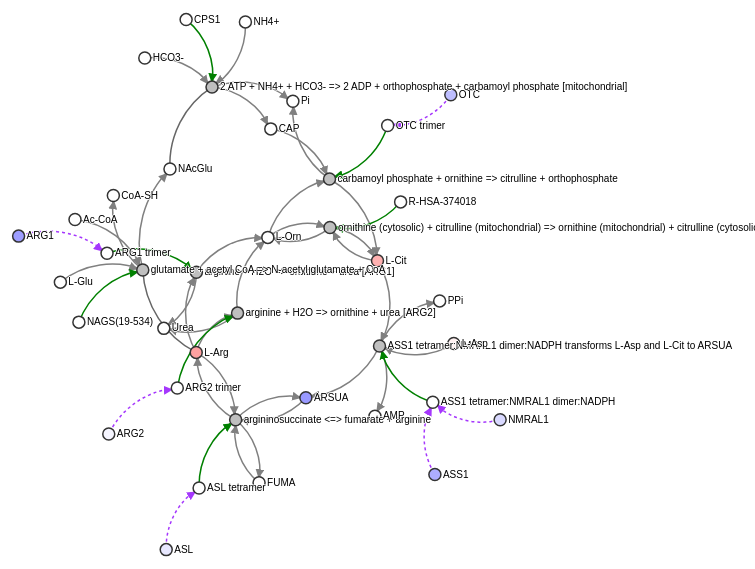
D3 v3 page, settled after 480 driven frames (8 s of simulated time); the page loaded 1 data file(s).



// Based on http://bl.ocks.org/mbostock/1153292

d3.json("Urea_cycle.json", function(data) {

  // Check that links var set
  var links = data[0].links;

  // Set nodes up
  var nodex = {}
  var nodes = data[0].nodes;

  // Make dictionary of node color values and types
  node_dict = {}
  type_dict = {}
  nodes.forEach(function(node) {

    node_dict[node['name']] = node['rgba_js']
    type_dict[node['name']] = node['type']

  });

  // Compute the distinct nodes from the links.
  links.forEach(function(link) {

    // Add pertinent node information
    link.source = nodex[link.source] || (nodex[link.source] = {name: link.source});
    link.target = nodex[link.target] || (nodex[link.target] = {name: link.target});
    nodex[link.source["name"]]["color"] = node_dict[link.source["name"]];
    nodex[link.target["name"]]["color"] = node_dict[link.target["name"]];

    // Prioritize reaction nodes in layout
    if (type_dict[link.source["name"]] == "reaction") {
      nodex[link.source["name"]]["weight"] = 100;
    } else {
      nodex[link.source["name"]]["weight"] = 1;
    };

    if (type_dict[link.target["name"]] == "reaction") {
      nodex[link.target["name"]]["weight"] = 100;
    } else {
      nodex[link.target["name"]]["weight"] = 1;
    };

  });

  var width = window.innerWidth;
  var height = window.innerHeight;

  var force = d3.layout.force()
      .nodes(d3.values(nodex))
      .links(links)
      .size([width, height])
      .linkDistance(60)
      .charge(-300)
      .on("tick", tick)
      .start();

  var svg = d3.select("body").append("svg")
      .attr("width", width)
      .attr("height", height)
      .call(d3.behavior.zoom().on("zoom", function () {
        svg.attr("transform", "translate(" + d3.event.translate + ")" + " scale(" + d3.event.scale + ")")
      }))
    .append("g");

  // Per-type markers, as they don't inherit styles.
  //svg.style("cursor", "move");
  svg.append("defs").selectAll("marker")
      .data([
        "reaction",
        "reactant",
        "product",
        "inhibitor",
        "catalyst",
        "complex_component"])
    .enter()
    .append("marker")
      .attr("id", function(d) { return d; })
      .attr("viewBox", "0 -5 10 10")
      .attr("refX", 15)
      .attr("refY", -1.5)
      .attr("markerWidth", 6)
      .attr("markerHeight", 6)
      //.attr('--element-height', )
      .attr("orient", "auto")
    .append("path")
      .attr("d", "M0,-5L10,0L0,5");

  var path = svg.append("g").selectAll("path")
      .data(force.links())
    .enter().append("path")
      .attr("class", function(d) { return "link " + d.type; })
      .attr("marker-end", function(d) { return "url(#" + d.type + ")"; });

  var circle = svg.append("g").selectAll("circle")
      .data(force.nodes())
      .enter().append("circle")
      .style("--node_color", function(d) { return "rgba(" + d.color + ")"; })
      .attr("r", 6)
      .call(force.drag)

  var text = svg.append("g").selectAll("text")
      .data(force.nodes())
    .enter().append("text")
      .attr("x", 8)
      .attr("y", ".31em")
      .text(function(d) { return d.name; });

  // Use elliptical arc path segments to doubly-encode directionality.
  function tick() {
    path.attr("d", linkArc);
    circle.attr("transform", transform);
    text.attr("transform", transform);
  }

  function linkArc(d) {
    var dx = d.target.x - d.source.x,
        dy = d.target.y - d.source.y,
        dr = Math.sqrt(dx * dx + dy * dy);
    return "M" + d.source.x + "," + d.source.y + "A" + dr + "," + dr + " 0 0,1 " + d.target.x + "," + d.target.y;
  }

  function transform(d) {
    return "translate(" + d.x + "," + d.y + ")";
  }


});



### data: Urea_cycle.json
[
 {
  "directed": true,
  "multigraph": false,
  "graph": {},
  "nodes": [
   {
    "name": "arginine + H2O => ornithine + urea [ARG2…",
    "id": "arginine + H2O => ornithine + urea [ARG2…",
    "type": "reaction",
    "stoichiometry": null,
    "color": "grey",
    "rgba": "[... 4 items]",
    "rgba_js": "[... 4 items]",
    "expression": null,
    "size": "1000"
   },
   {
    "name": "L-Arg",
    "id": "L-Arg",
    "type": "product",
    "sub_type": null,
    "stoichiometry": "1",
    "color": "[... 1 items]",
    "rgba": "[... 4 items]",
    "rgba_js": "[... 4 items]",
    "expression": "1.23",
    "size": "500"
   },
   {
    "name": "Urea",
    "id": "Urea",
    "type": "product",
    "sub_type": null,
    "stoichiometry": "1",
    "color": "[... 1 items]",
    "rgba": "[... 4 items]",
    "rgba_js": "[... 4 items]",
    "expression": "None",
    "size": "500"
   },
   {
    "name": "L-Orn",
    "id": "L-Orn",
    "type": "product",
    "sub_type": null,
    "stoichiometry": "1",
    "color": "[... 1 items]",
    "rgba": "[... 4 items]",
    "rgba_js": "[... 4 items]",
    "expression": "None",
    "size": "500"
   },
   {
    "name": "ARG2 trimer",
    "id": "ARG2 trimer",
    "type": "modifier",
    "sub_type": "catalyst",
    "stoichiometry": null,
    "color": "white",
    "rgba": "[... 4 items]",
    "rgba_js": "[... 4 items]",
    "expression": "None",
    "size": "300"
   },
   {
    "name": "ARG2",
    "id": "ARG2",
    "type": "complex_component",
    "sub_type": null,
    "stoichiometry": null,
    "color": "custom",
    "rgba": "[... 4 items]",
    "rgba_js": "[... 4 items]",
    "expression": "-0.1102",
    "size": "300"
   },
   {
    "name": "carbamoyl phosphate + ornithine => citru…",
    "id": "carbamoyl phosphate + ornithine => citru…",
    "type": "reaction",
    "stoichiometry": null,
    "color": "grey",
    "rgba": "[... 4 items]",
    "rgba_js": "[... 4 items]",
    "expression": null,
    "size": "1000"
   },
   {
    "name": "CAP",
    "id": "CAP",
    "type": "product",
    "sub_type": null,
    "stoichiometry": "1",
    "color": "[... 1 items]",
    "rgba": "[... 4 items]",
    "rgba_js": "[... 4 items]",
    "expression": "None",
    "size": "500"
   },
   "... 31 more items"
  ],
  "links": [
   {
    "type": "product",
    "color": "grey",
    "rgba": "[... 4 items]",
    "rgba_js": "[... 4 items]",
    "source": "arginine + H2O => ornithine + urea [ARG2…",
    "target": "Urea"
   },
   {
    "type": "product",
    "color": "grey",
    "rgba": "[... 4 items]",
    "rgba_js": "[... 4 items]",
    "source": "arginine + H2O => ornithine + urea [ARG2…",
    "target": "L-Orn"
   },
   {
    "type": "reactant",
    "color": "grey",
    "rgba": "[... 4 items]",
    "rgba_js": "[... 4 items]",
    "source": "L-Arg",
    "target": "arginine + H2O => ornithine + urea [ARG2…"
   },
   {
    "type": "reactant",
    "color": "grey",
    "rgba": "[... 4 items]",
    "rgba_js": "[... 4 items]",
    "source": "L-Arg",
    "target": "arginine + H2O => ornithine + urea [ARG1…"
   },
   {
    "type": "positiveregulator",
    "color": "green",
    "rgba": "[... 4 items]",
    "rgba_js": "[... 4 items]",
    "source": "L-Arg",
    "target": "glutamate + acetyl CoA => N-acetyl gluta…"
   },
   {
    "type": "product",
    "color": "grey",
    "rgba": "[... 4 items]",
    "rgba_js": "[... 4 items]",
    "source": "L-Arg",
    "target": "argininosuccinate <=> fumarate + arginin…"
   },
   {
    "type": "reactant",
    "color": "grey",
    "rgba": "[... 4 items]",
    "rgba_js": "[... 4 items]",
    "source": "L-Orn",
    "target": "carbamoyl phosphate + ornithine => citru…"
   },
   {
    "type": "reactant",
    "color": "grey",
    "rgba": "[... 4 items]",
    "rgba_js": "[... 4 items]",
    "source": "L-Orn",
    "target": "ornithine (cytosolic) + citrulline (mito…"
   },
   "... 41 more items"
  ]
 }
]